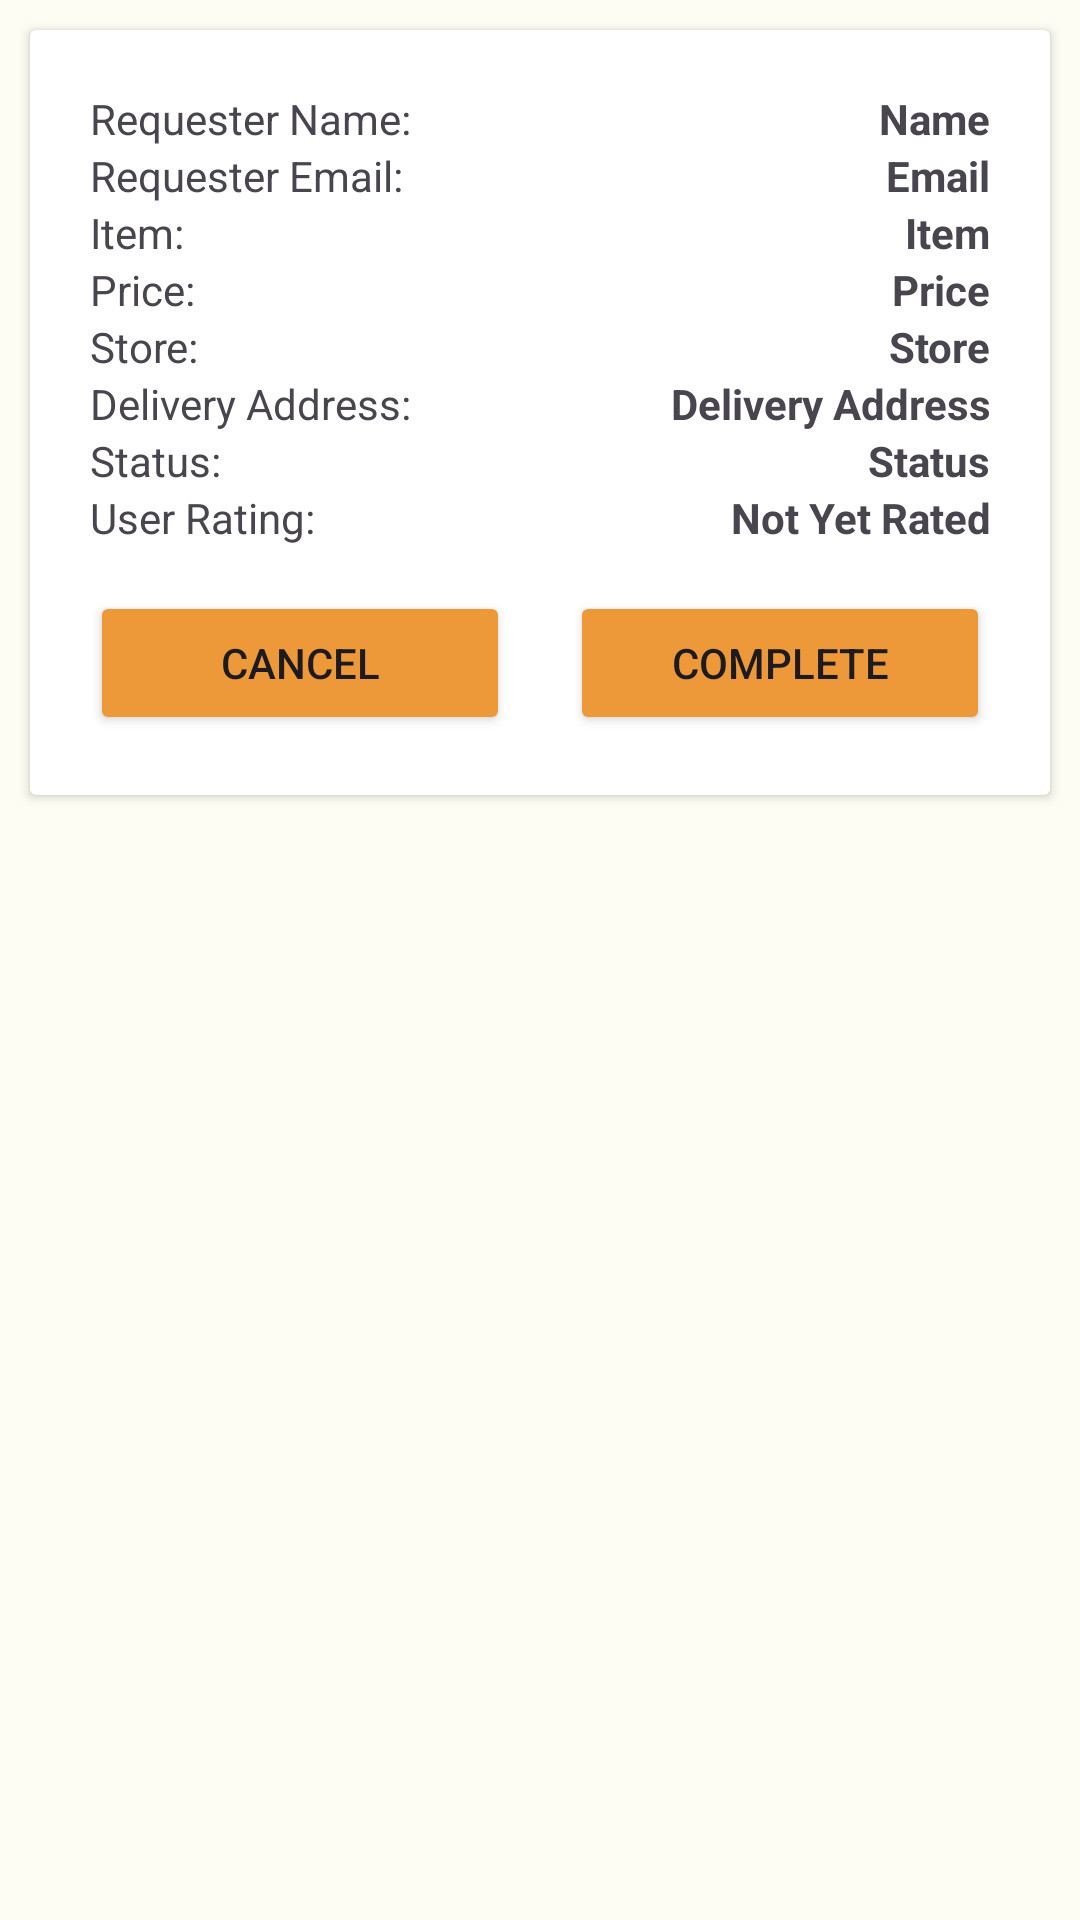

Android layout source for this screen:
<!-- AndroidManifest.xml: application theme Base.Theme.CouchPotatoes -->
<!-- res/layout/current_job_item.xml -->
<?xml version="1.0" encoding="utf-8"?>
<LinearLayout
    xmlns:android="http://schemas.android.com/apk/res/android"
    android:layout_width="match_parent"
    android:layout_height="wrap_content"
    android:orientation="vertical"
    android:layout_marginBottom="20dp">

<androidx.cardview.widget.CardView
    android:layout_width="match_parent"
    android:layout_height="wrap_content"
    android:layout_margin="10dp"
    android:id="@+id/detailsCard">

    <LinearLayout
        android:id="@+id/detailsContainer"
        android:layout_width="match_parent"
        android:layout_height="match_parent"
        android:orientation="vertical"
        android:padding="20dp"
        android:spacing="10dp">

        
        <LinearLayout
            android:layout_width="match_parent"
            android:layout_height="wrap_content">

            <TextView
                android:layout_width="wrap_content"
                android:layout_height="wrap_content"
                android:text="Requester Name: " />

            <TextView
                android:id="@+id/requesterName"
                android:layout_width="match_parent"
                android:layout_height="wrap_content"
                android:gravity="right"
                android:text="Name"
                android:textStyle="bold" />
        </LinearLayout>

        
        <LinearLayout
            android:layout_width="match_parent"
            android:layout_height="wrap_content">

            <TextView
                android:layout_width="wrap_content"
                android:layout_height="wrap_content"
                android:text="Requester Email: " />

            <TextView
                android:id="@+id/requesterEmail"
                android:layout_width="match_parent"
                android:layout_height="wrap_content"
                android:gravity="right"
                android:text="Email"
                android:textStyle="bold" />
        </LinearLayout>

        
        <LinearLayout
            android:layout_width="match_parent"
            android:layout_height="wrap_content">

            <TextView
                android:layout_width="wrap_content"
                android:layout_height="wrap_content"
                android:text="Item: " />

            <TextView
                android:id="@+id/item"
                android:layout_width="match_parent"
                android:layout_height="wrap_content"
                android:gravity="right"
                android:text="Item"
                android:textStyle="bold" />
        </LinearLayout>

        
        <LinearLayout
            android:layout_width="match_parent"
            android:layout_height="wrap_content">

            <TextView
                android:layout_width="wrap_content"
                android:layout_height="wrap_content"
                android:text="Price: " />

            <TextView
                android:id="@+id/price"
                android:layout_width="match_parent"
                android:layout_height="wrap_content"
                android:gravity="right"
                android:text="Price"
                android:textStyle="bold" />
        </LinearLayout>

        
        <LinearLayout
            android:layout_width="match_parent"
            android:layout_height="wrap_content">

            <TextView
                android:layout_width="wrap_content"
                android:layout_height="wrap_content"
                android:text="Store: " />

            <TextView
                android:id="@+id/store"
                android:layout_width="match_parent"
                android:layout_height="wrap_content"
                android:gravity="right"
                android:text="Store"
                android:textStyle="bold" />
        </LinearLayout>

        
        <LinearLayout
            android:layout_width="match_parent"
            android:layout_height="wrap_content">

            <TextView
                android:layout_width="wrap_content"
                android:layout_height="wrap_content"
                android:text="Delivery Address: " />

            <TextView
                android:id="@+id/deliveryAddress"
                android:layout_width="match_parent"
                android:layout_height="wrap_content"
                android:gravity="right"
                android:text="Delivery Address"
                android:textStyle="bold" />
        </LinearLayout>

        
        <LinearLayout
            android:layout_width="match_parent"
            android:layout_height="wrap_content">

            <TextView
                android:layout_width="wrap_content"
                android:layout_height="wrap_content"
                android:text="Status: " />

            <TextView
                android:id="@+id/status"
                android:layout_width="match_parent"
                android:layout_height="wrap_content"
                android:gravity="right"
                android:text="Status"
                android:textStyle="bold" />
        </LinearLayout>

        
        <LinearLayout
            android:layout_width="match_parent"
            android:layout_height="wrap_content">

            <TextView
                android:layout_width="wrap_content"
                android:layout_height="wrap_content"
                android:text="User Rating: " />

            <TextView
                android:id="@+id/rating"
                android:layout_width="match_parent"
                android:layout_height="wrap_content"
                android:gravity="right"
                android:text="Not Yet Rated"
                android:textStyle="bold" />
        </LinearLayout>

        <LinearLayout
            android:layout_width="match_parent"
            android:layout_height="wrap_content"
            android:paddingTop="15dp">

            <Button
                android:id="@+id/cancel"
                android:layout_width="0dp"
                android:layout_height="wrap_content"
                android:layout_marginRight="10dp"
                android:layout_weight="1"
                android:backgroundTint="@color/orange"
                android:text="Cancel" />

            <Button
                android:id="@+id/complete"
                android:layout_width="0dp"
                android:layout_height="wrap_content"
                android:layout_marginLeft="10dp"
                android:layout_weight="1"
                android:backgroundTint="@color/orange"
                android:text="Complete" />
        </LinearLayout>
    </LinearLayout>
</androidx.cardview.widget.CardView>
</LinearLayout>
<!-- resources referenced by this layout -->
<resources>
  <color name="orange">#EE9939</color>
  <style name="Base.Theme.CouchPotatoes" parent="Theme.Material3.Light.NoActionBar">
          
          <item name="android:windowBackground">@color/beige</item>
          <item name="colorPrimary">@color/brown</item>
      </style>
  <color name="beige">#FEFDF3</color>
  <color name="brown">#C45025</color>
</resources>
